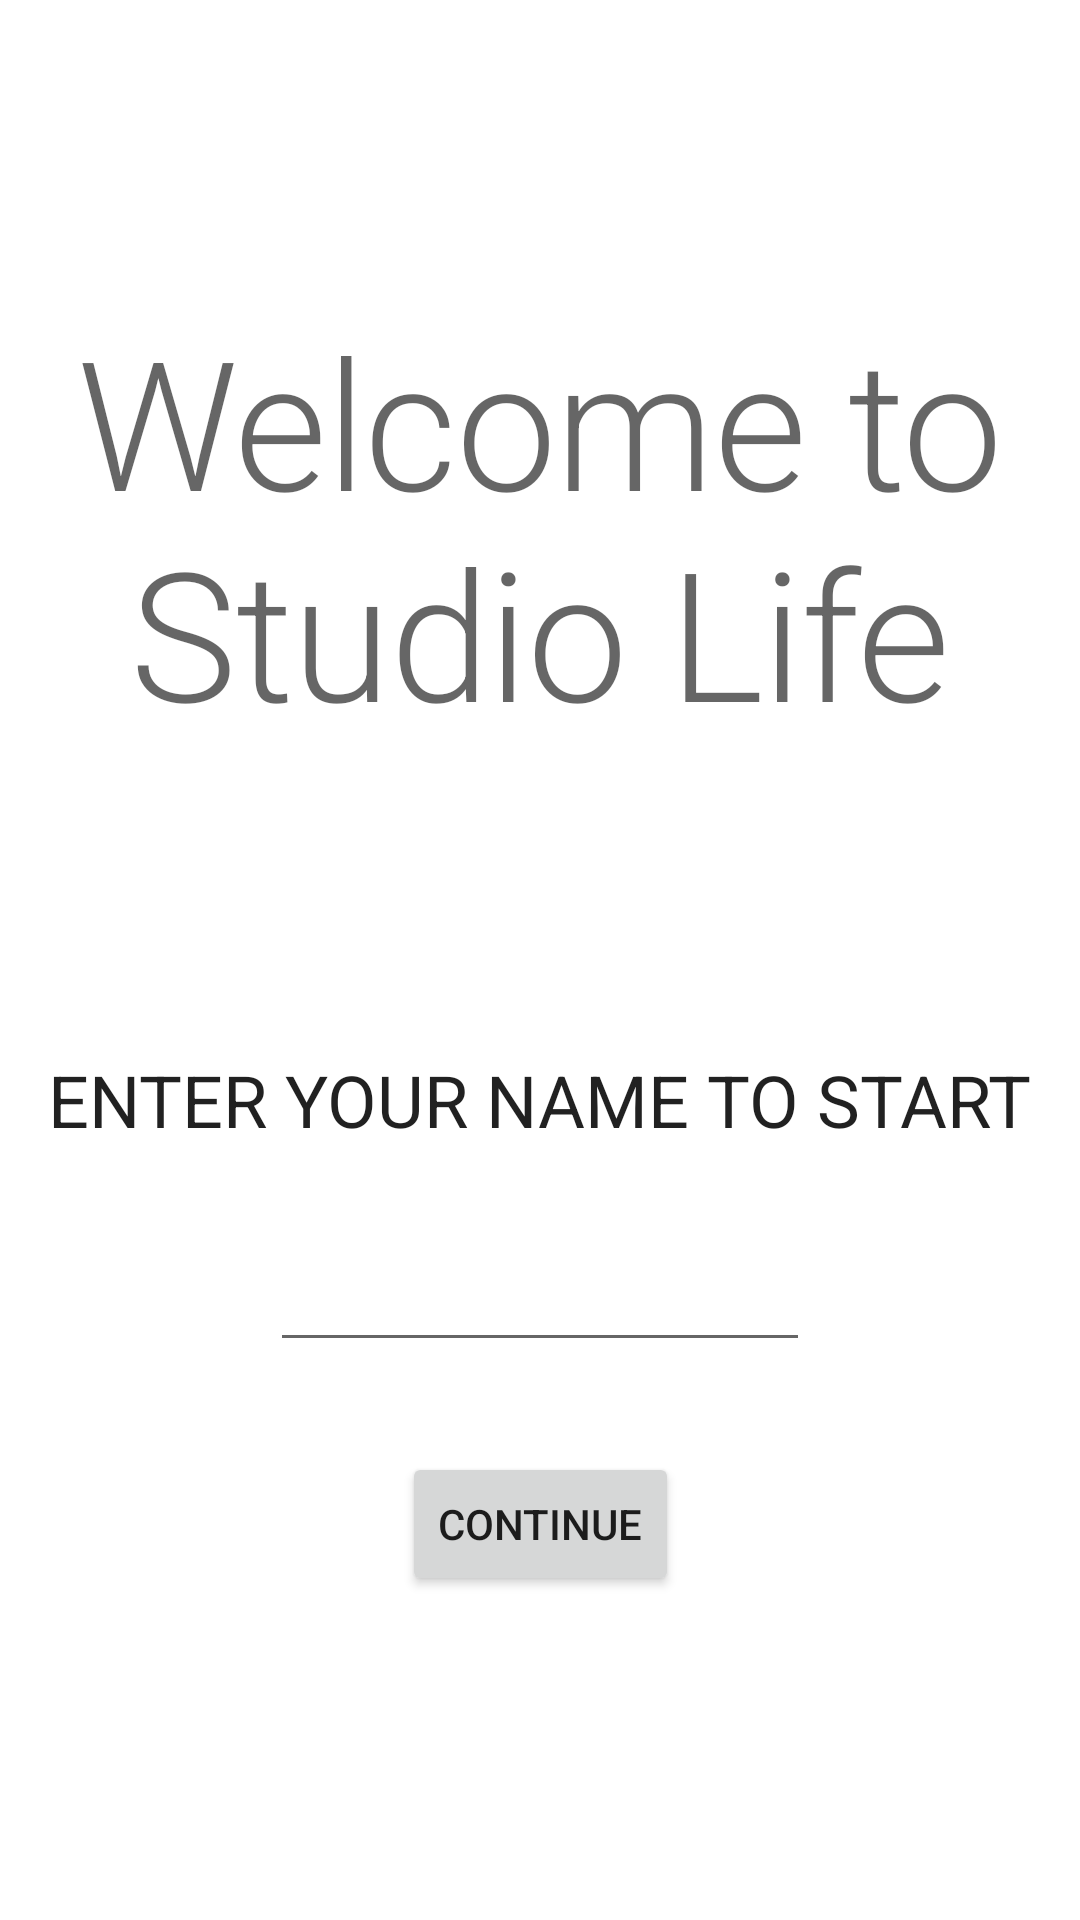

Layout XML and referenced resources for this Android screen:
<!-- AndroidManifest.xml: application theme Theme.StudioLife -->
<!-- res/layout/activity_main.xml -->
<?xml version="1.0" encoding="utf-8"?>
<androidx.constraintlayout.widget.ConstraintLayout xmlns:android="http://schemas.android.com/apk/res/android"
    xmlns:app="http://schemas.android.com/apk/res-auto"
    xmlns:tools="http://schemas.android.com/tools"
    android:layout_width="match_parent"
    android:layout_height="match_parent"
    tools:context=".MainActivity">

    <TextView
        android:id="@+id/welcome_message"
        android:layout_width="match_parent"
        android:layout_height="wrap_content"
        android:layout_marginTop="100dp"
        android:text="@string/welcome"
        android:gravity="center"
        android:textAppearance="@style/TextAppearance.MaterialComponents.Headline2"
        app:layout_constraintEnd_toEndOf="parent"
        app:layout_constraintStart_toStartOf="parent"
        app:layout_constraintTop_toTopOf="parent" />

    <TextView
        android:id="@+id/enter_name"
        android:layout_width="wrap_content"
        android:layout_height="wrap_content"
        android:text="@string/enter_name"
        android:textAppearance="@style/TextAppearance.MaterialComponents.Headline5"
        app:layout_constraintTop_toBottomOf="@id/welcome_message"
        app:layout_constraintEnd_toEndOf="parent"
        app:layout_constraintStart_toStartOf="parent"
        android:layout_marginTop="100dp"/>

    <EditText
        android:id="@+id/name_edit"
        android:layout_height="wrap_content"
        android:layout_width="match_parent"
        app:layout_constraintTop_toBottomOf="@+id/enter_name"
        android:layout_marginStart="90dp"
        android:layout_marginEnd="90dp"
        android:layout_marginTop="30dp"/>

    <Button
        android:id="@+id/continue_btn"
        android:layout_width="wrap_content"
        android:layout_height="wrap_content"
        app:layout_constraintTop_toBottomOf="@+id/name_edit"
        android:text="@string/continue_button"
        app:layout_constraintStart_toStartOf="parent"
        app:layout_constraintEnd_toEndOf="parent"
        android:layout_marginTop="30dp"/>

</androidx.constraintlayout.widget.ConstraintLayout>
<!-- resources referenced by this layout -->
<resources>
  <string name="continue_button">Continue</string>
  <string name="enter_name">ENTER YOUR NAME TO START</string>
  <string name="welcome">Welcome to Studio Life</string>
  <style name="Theme.StudioLife" parent="Theme.MaterialComponents.DayNight.DarkActionBar">
          
          <item name="colorPrimary">@color/purple_500</item>
          <item name="colorPrimaryVariant">@color/purple_700</item>
          <item name="colorOnPrimary">@color/white</item>
          
          <item name="colorSecondary">@color/teal_200</item>
          <item name="colorSecondaryVariant">@color/teal_700</item>
          <item name="colorOnSecondary">@color/black</item>
          
          <item name="android:statusBarColor" tools:targetApi="l">?attr/colorPrimaryVariant</item>
          
      </style>
  <color name="purple_500">#FF6200EE</color>
  <color name="purple_700">#FF3700B3</color>
  <color name="white">#FFFFFFFF</color>
  <color name="teal_200">#FF03DAC5</color>
  <color name="teal_700">#FF018786</color>
  <color name="black">#FF000000</color>
</resources>
